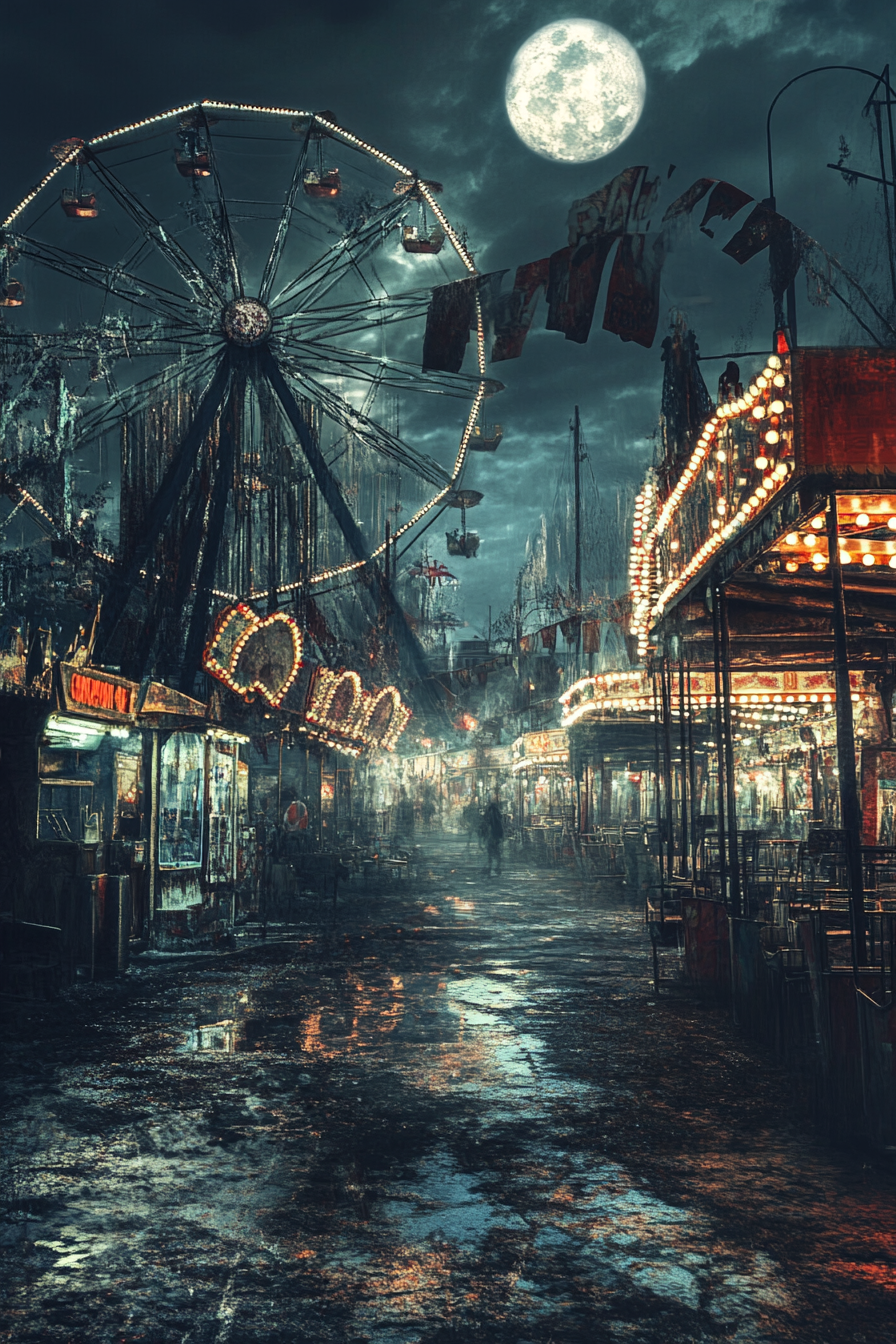
Generation parameters embedded in this image by Midjourney (PNG 'Description' text chunk):
An abandoned carnival at midnight, where the rides creak and groan in the wind. Tattered banners flap in the moonlight, and shadowy figures dance among the empty stalls --ar 2:3 --v 6.1 Job ID: c4f0c4e1-5516-466b-b534-2e89f237e080